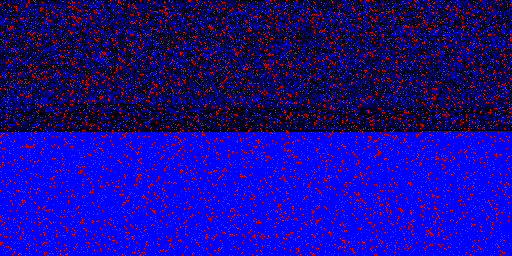

Data behind this chart, as committed beside it:
index, original_byte, corrupted_byte
21, 77, 69
28, 0, 8
33, 0, 8
35, 0, 128
71, 8, 10
83, 8, 72
95, 8, 12
110, 0, 32
115, 8, 24
118, 0, 8
123, 8, 136
125, 2, 18
140, 177, 185
148, 177, 49
169, 2, 130
188, 89, 25
190, 0, 4
196, 177, 185
197, 2, 6
239, 0, 2
251, 0, 2
270, 255, 127
274, 5, 13
286, 175, 239
296, 248, 252
307, 8, 12
331, 72, 74
345, 232, 104
349, 71, 39
360, 0, 8
366, 0, 8
368, 252, 188
372, 244, 252
414, 3, 1
417, 105, 109
423, 97, 105
428, 11, 75
457, 107, 75
480, 139, 11
496, 12, 14
499, 211, 210
501, 248, 232
541, 42, 170
546, 177, 161
560, 219, 155
574, 49, 113
575, 248, 249
584, 4, 6
599, 210, 208
609, 120, 56
613, 70, 78
615, 71, 66
620, 11, 15
630, 11, 15
647, 50, 114
676, 244, 228
681, 6, 38
684, 76, 78
701, 189, 157
711, 240, 248
... 10,113 more rows
